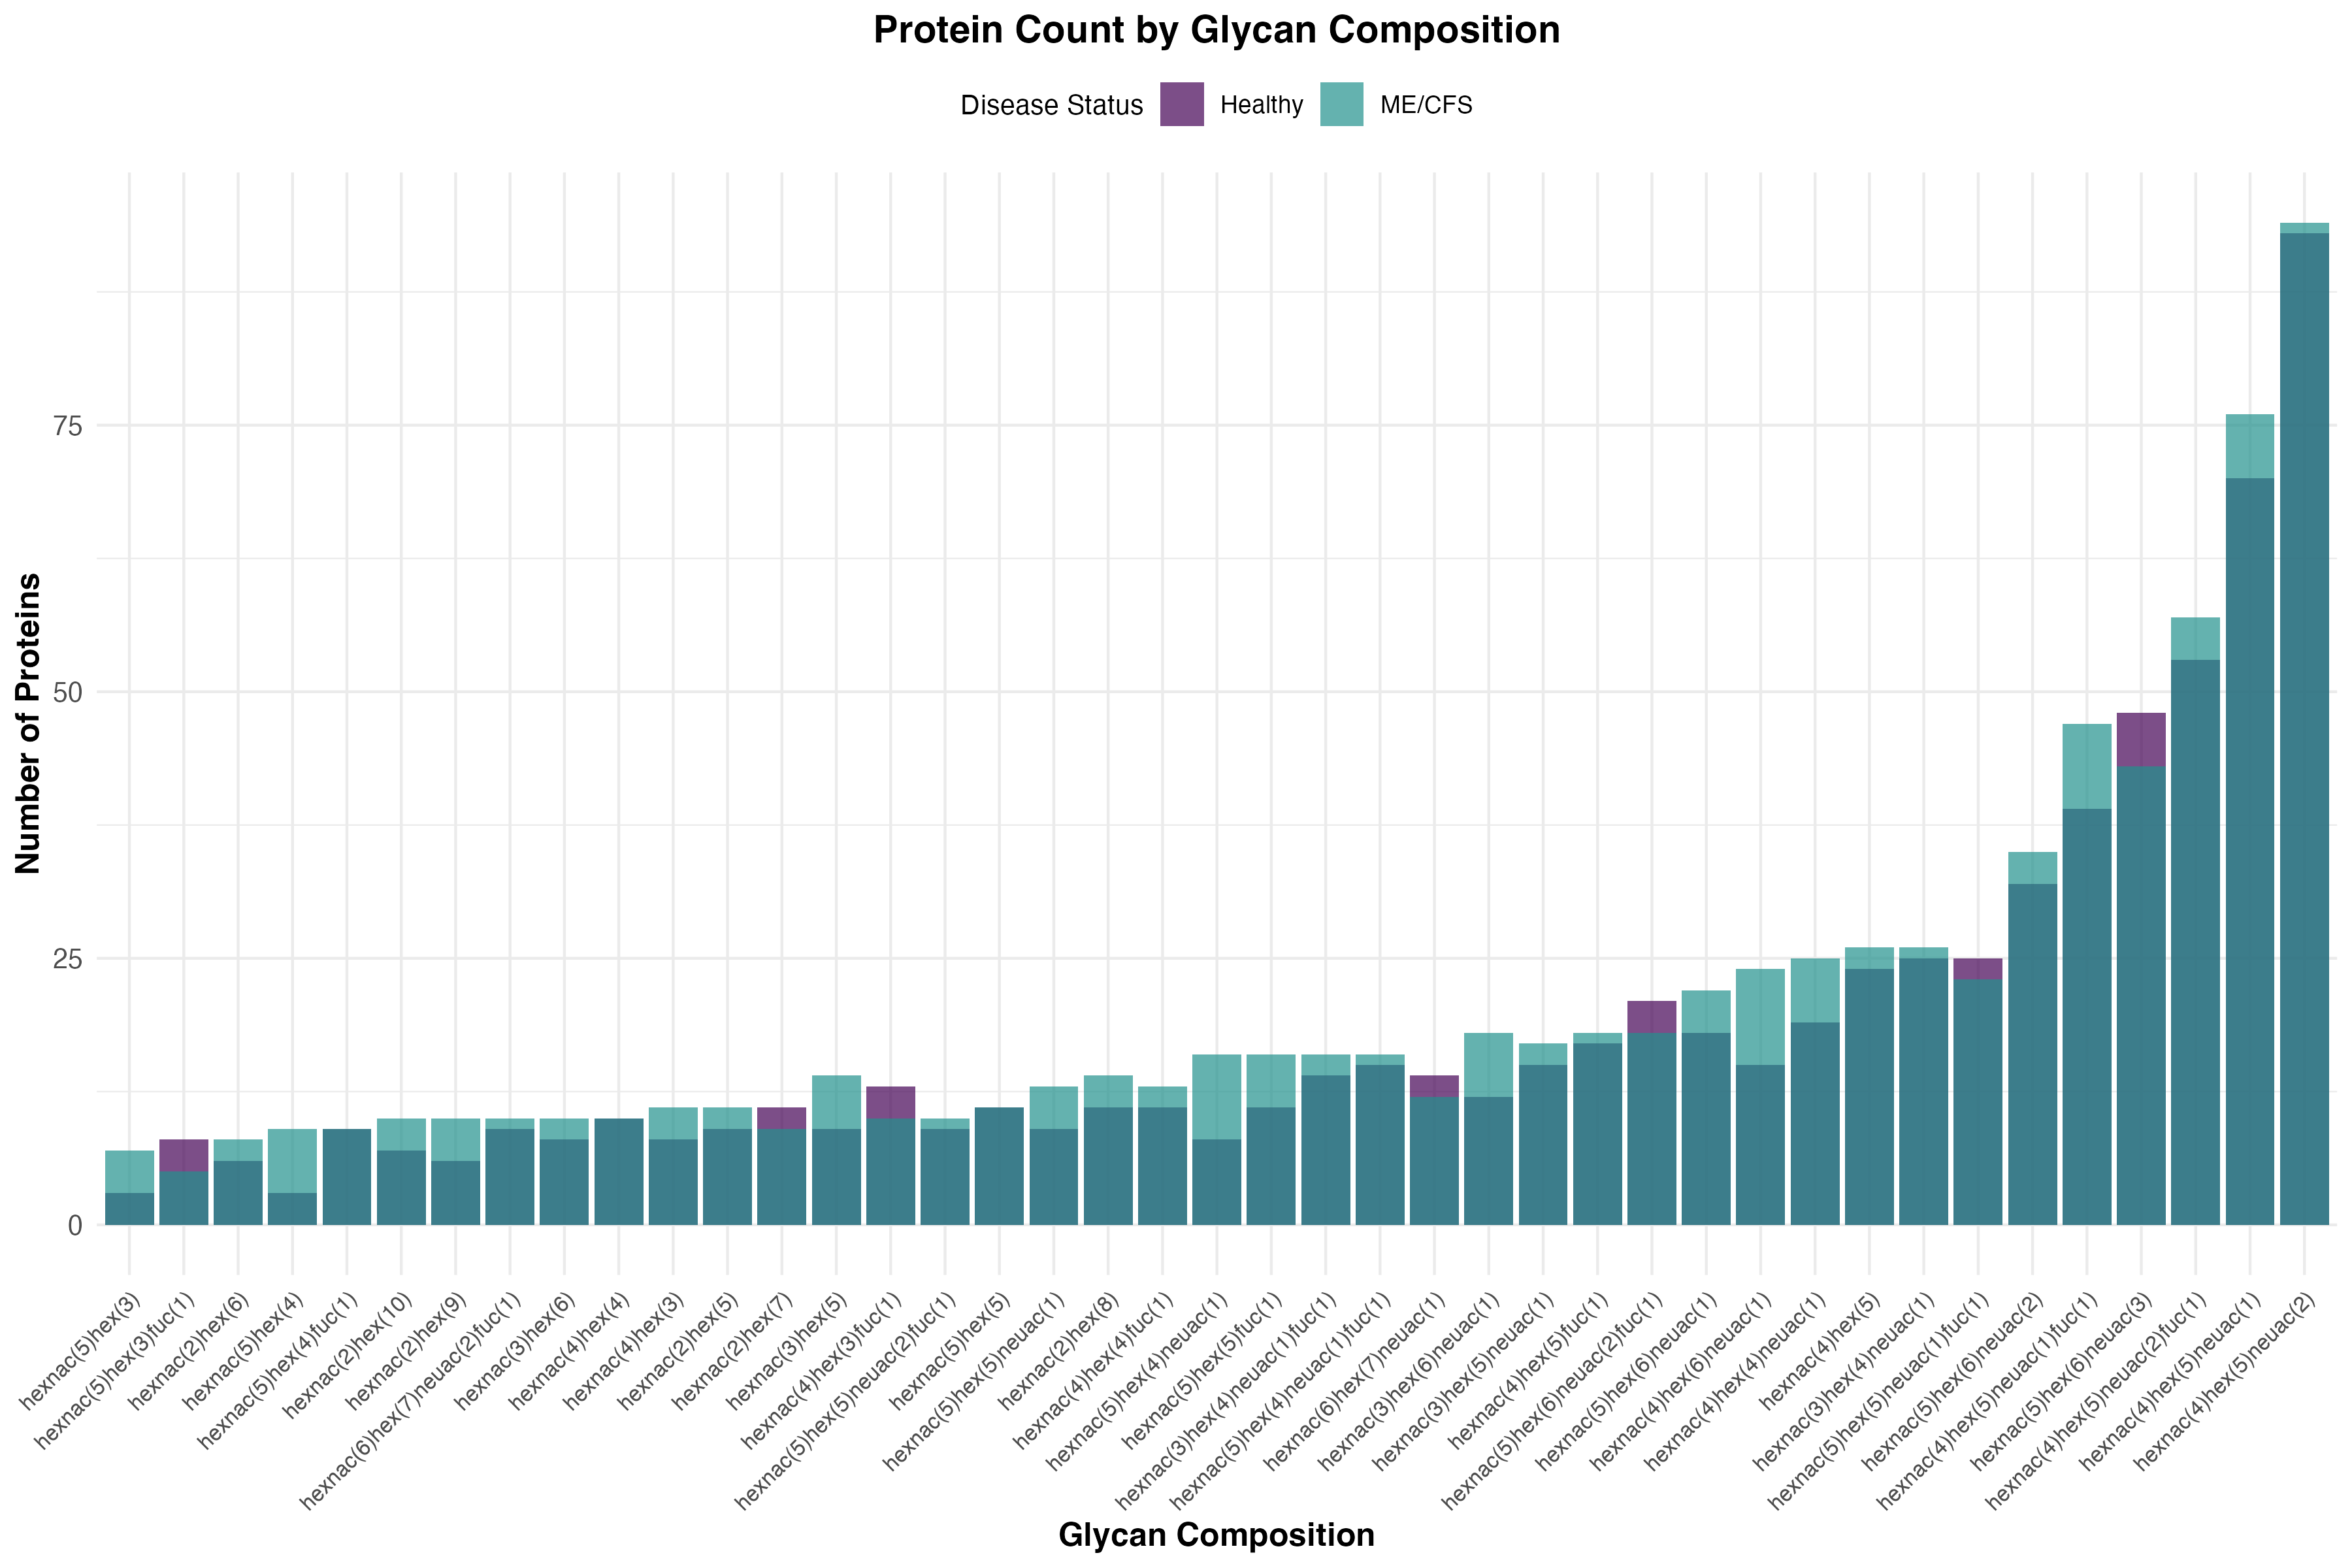

The data file committed next to this chart (first rows):
Glycan_Composition, Healthy_Proteins, MECFS_Proteins, Common_Proteins, Healthy_Only, MECFS_Only, Total_Proteins
hexnac(4)hex(5)neuac(2), 93, 94, 88, 5, 6, 99
hexnac(4)hex(5)neuac(2)fuc(1), 53, 57, 45, 8, 12, 65
hexnac(4)hex(5)neuac(1), 70, 76, 63, 7, 13, 83
hexnac(5)hex(6)neuac(3), 48, 43, 38, 10, 5, 53
hexnac(3)hex(4)neuac(1), 25, 26, 18, 7, 8, 33
hexnac(4)hex(3), 8, 11, 6, 2, 5, 13
hexnac(5)hex(6)neuac(2), 32, 35, 27, 5, 8, 40
hexnac(5)hex(6)neuac(1), 18, 22, 15, 3, 7, 25
hexnac(4)hex(5)neuac(1)fuc(1), 39, 47, 37, 2, 10, 49
hexnac(4)hex(6)neuac(1), 15, 24, 12, 3, 12, 27
hexnac(6)hex(7)neuac(1), 14, 12, 7, 7, 5, 19
hexnac(4)hex(5), 24, 26, 21, 3, 5, 29
hexnac(6)hex(7)neuac(2)fuc(1), 9, 10, 8, 1, 2, 11
hexnac(5)hex(6)neuac(2)fuc(1), 21, 18, 15, 6, 3, 24
hexnac(2)hex(10), 7, 10, 6, 1, 4, 11
hexnac(2)hex(8), 11, 14, 8, 3, 6, 17
hexnac(3)hex(6)neuac(1), 12, 18, 10, 2, 8, 20
hexnac(4)hex(4)neuac(1), 19, 25, 16, 3, 9, 28
hexnac(3)hex(4)neuac(1)fuc(1), 14, 16, 11, 3, 5, 19
hexnac(5)hex(5)neuac(1)fuc(1), 25, 23, 15, 10, 8, 33
hexnac(2)hex(7), 11, 9, 6, 5, 3, 14
hexnac(2)hex(6), 6, 8, 5, 1, 3, 9
hexnac(2)hex(5), 9, 11, 6, 3, 5, 14
hexnac(3)hex(6), 8, 10, 6, 2, 4, 12
hexnac(3)hex(5), 9, 14, 9, 0, 5, 14
hexnac(5)hex(5)neuac(1), 9, 13, 7, 2, 6, 15
hexnac(4)hex(5)fuc(1), 17, 18, 11, 6, 7, 24
hexnac(5)hex(5)fuc(1), 11, 16, 9, 2, 7, 18
hexnac(3)hex(5)neuac(1), 15, 17, 8, 7, 9, 24
hexnac(4)hex(4), 10, 10, 8, 2, 2, 12
hexnac(5)hex(5), 11, 11, 7, 4, 4, 15
hexnac(5)hex(4), 3, 9, 2, 1, 7, 10
hexnac(4)hex(4)fuc(1), 11, 13, 7, 4, 6, 17
hexnac(5)hex(3), 3, 7, 3, 0, 4, 7
hexnac(5)hex(4)fuc(1), 9, 9, 8, 1, 1, 10
hexnac(5)hex(3)fuc(1), 8, 5, 5, 3, 0, 8
hexnac(5)hex(4)neuac(1), 8, 16, 6, 2, 10, 18
hexnac(5)hex(4)neuac(1)fuc(1), 15, 16, 12, 3, 4, 19
hexnac(4)hex(3)fuc(1), 13, 10, 9, 4, 1, 14
hexnac(5)hex(5)neuac(2)fuc(1), 9, 10, 5, 4, 5, 14
hexnac(2)hex(9), 6, 10, 5, 1, 5, 11
